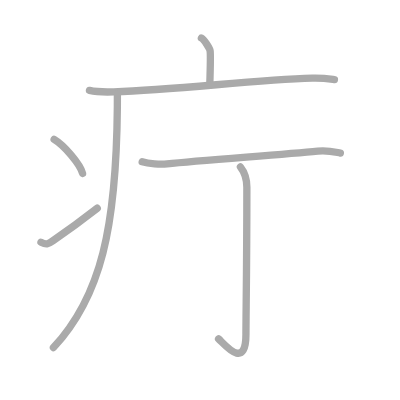
t = 0.00 s
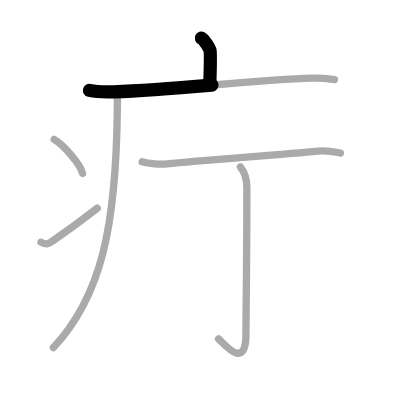
t = 1.50 s
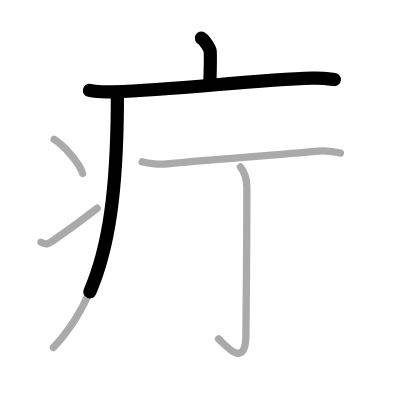
t = 2.75 s
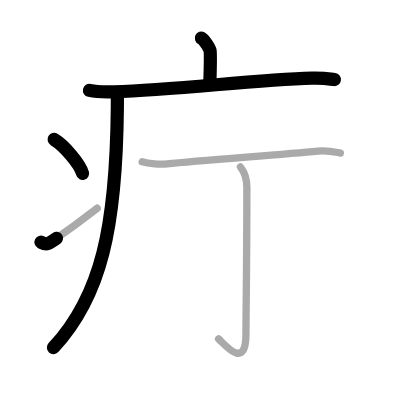
t = 4.25 s
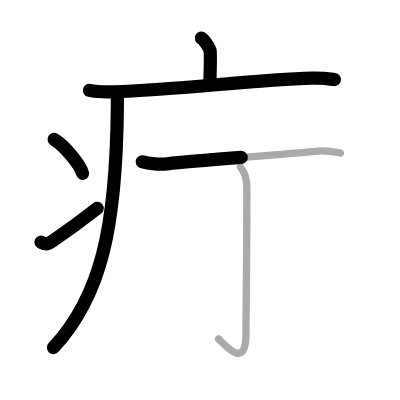
t = 5.50 s
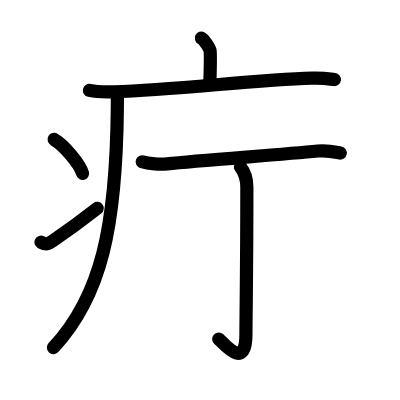
t = 7.00 s

The animated SVG that drew these frames (rendered in a browser with its animation timeline set to each time). Animation: 7 SMIL elements (animate=7); one cycle of 7.00 s.

<?xml version="1.0" standalone="no"?>
<!DOCTYPE svg PUBLIC "-//W3C//DTD SVG 1.1//EN"   "http://www.w3.org/Graphics/SVG/1.1/DTD/svg11.dtd">
<svg width="400px" height="400px"  version="1.1" xmlns="http://www.w3.org/2000/svg">
  <defs>
    <marker id="Triangle" viewBox="0 0 10 10" refX="0" refY="5" markerUnits="strokeWidth" markerWidth="3" style="stroke-opacity:0%;fill:#aaaaaa;" markerHeight="2" orient="auto">
      <path d="M 0 0 L 10 5 L 0 10 z" />
    </marker>
    
    <marker id="Arrow" viewBox="0 0 10 10" refX="5" refY="5" markerUnits="strokeWidth" markerWidth="1.8" style="stroke-opacity:0%;fill:#770000;" markerHeight="2" orient="auto">
      <path d="M 0 4 L 6 4 L 4 1 L 10 5 L 4 9 L 6 6 L 0 6 z" />
        <circle cx="5" cy="5" r="5" />
      </marker>
    
    <marker id="TriangleRed" viewBox="0 0 10 10" refX="0" refY="5" markerUnits="strokeWidth" markerWidth="3" style="stroke-opacity:0%;fill:#CC0000;" markerHeight="2" orient="auto">
      <path d="M 0 0 L 10 5 L 0 10 z" />
    </marker>
    
    <marker id="ArrowRed" viewBox="0 0 10 10" refX="5" refY="5" markerUnits="strokeWidth" markerWidth="1.8" style="stroke-opacity:0%;fill:#CC0000;" markerHeight="2" orient="auto">
      <path d="M 0 4 L 6 4 L 4 1 L 10 5 L 4 9 L 6 6 L 0 6 z" />
        <circle cx="5" cy="5" r="5" />
      </marker>
    
  </defs>
  
  <path style="fill:#ffffff; fill-opacity:100%; fill-rule:evenodd; stroke-width:0;" d="M 0 0 L 400px 0 L 400px 400px L 0 400px L 0 0" />

  <g transform="scale(3.6697247706422 3.6697247706422)">
<path style="fill:none; fill-opacity:0%; fill-rule:evenodd; stroke:#aaaaaa; stroke-opacity:100%; stroke-width: 1.5pt; stroke-linejoin:round; stroke-linecap:round;" d="M54.88 10.38c0.71 0.36 2.23 2.72 2.37 3.44c0.14 0.73 0.07 4.39-0.07 8.92"></path>
<path style="fill:none; fill-opacity:0%; fill-rule:evenodd; stroke:#aaaaaa; stroke-opacity:100%; stroke-width: 1.5pt; stroke-linejoin:round; stroke-linecap:round;" d="M24.38 24.64c1.73 0.39 4.89 0.45 6.61 0.39c17.95-0.65 38.12-3.24 54.1-3.74c2.87-0.09 4.6 0.19 6.04 0.38"></path>
<path style="fill:none; fill-opacity:0%; fill-rule:evenodd; stroke:#aaaaaa; stroke-opacity:100%; stroke-width: 1.5pt; stroke-linejoin:round; stroke-linecap:round;" d="M31.99 25.5c0 1.18 0 2.35-0.01 3.5c-0.27 32.91-4.43 51.74-17.42 65.72"></path>
<path style="fill:none; fill-opacity:0%; fill-rule:evenodd; stroke:#aaaaaa; stroke-opacity:100%; stroke-width: 1.5pt; stroke-linejoin:round; stroke-linecap:round;" d="M14.75 38c2.74 1.63 7.07 6.71 7.75 9.25"></path>
<path style="fill:none; fill-opacity:0%; fill-rule:evenodd; stroke:#aaaaaa; stroke-opacity:100%; stroke-width: 1.5pt; stroke-linejoin:round; stroke-linecap:round;" d="M11.17 66.01c1.46 0.72 1.91 0.51 3.2-0.37c5.2-3.55 8.2-5.82 12.13-8.89"></path>
<path style="fill:none; fill-opacity:0%; fill-rule:evenodd; stroke:#aaaaaa; stroke-opacity:100%; stroke-width: 1.5pt; stroke-linejoin:round; stroke-linecap:round;" d="M38.75 44.08c1.76 0.56 5 0.75 6.76 0.56c9.48-0.99 31-2.49 41.07-3.48c2.92-0.29 4.7 0.27 6.17 0.55"></path>
<path style="fill:none; fill-opacity:0%; fill-rule:evenodd; stroke:#aaaaaa; stroke-opacity:100%; stroke-width: 1.5pt; stroke-linejoin:round; stroke-linecap:round;" d="M65.52 45.49c0.73 0.92 1.75 2.5 1.75 5.56c0 21.45-0.25 35.05-0.25 40.05c0 10.15-6.06 2.43-7.46 1.25"></path>

<path style="fill:none; fill-opacity:0%; fill-rule:evenodd; stroke:#000000; stroke-opacity:100%; stroke-width: 2.7pt; stroke-linejoin:round; stroke-linecap:round;" d="M54.88 10.38c0.71 0.36 2.23 2.72 2.37 3.44c0.14 0.73 0.07 4.39-0.07 8.92" pathLength="100" stroke-dashoffset="100" stroke-dasharray="100 105"><animate id="dashAnim1" attributeName="stroke-dashoffset" from="100" to="0" dur="1s" calcMode="linear" fill="freeze"/></path>
<path style="fill:none; fill-opacity:0%; fill-rule:evenodd; stroke:#000000; stroke-opacity:100%; stroke-width: 2.7pt; stroke-linejoin:round; stroke-linecap:round;" d="M24.38 24.64c1.73 0.39 4.89 0.45 6.61 0.39c17.95-0.65 38.12-3.24 54.1-3.74c2.87-0.09 4.6 0.19 6.04 0.38" pathLength="100" stroke-dashoffset="100" stroke-dasharray="100 105"><animate id="dashAnim2" attributeName="stroke-dashoffset" from="100" to="0" dur="1s" calcMode="linear" begin="dashAnim1.end" fill="freeze"/></path>
<path style="fill:none; fill-opacity:0%; fill-rule:evenodd; stroke:#000000; stroke-opacity:100%; stroke-width: 2.7pt; stroke-linejoin:round; stroke-linecap:round;" d="M31.99 25.5c0 1.18 0 2.35-0.01 3.5c-0.27 32.91-4.43 51.74-17.42 65.72" pathLength="100" stroke-dashoffset="100" stroke-dasharray="100 105"><animate id="dashAnim3" attributeName="stroke-dashoffset" from="100" to="0" dur="1s" calcMode="linear" begin="dashAnim2.end" fill="freeze"/></path>
<path style="fill:none; fill-opacity:0%; fill-rule:evenodd; stroke:#000000; stroke-opacity:100%; stroke-width: 2.7pt; stroke-linejoin:round; stroke-linecap:round;" d="M14.75 38c2.74 1.63 7.07 6.71 7.75 9.25" pathLength="100" stroke-dashoffset="100" stroke-dasharray="100 105"><animate id="dashAnim4" attributeName="stroke-dashoffset" from="100" to="0" dur="1s" calcMode="linear" begin="dashAnim3.end" fill="freeze"/></path>
<path style="fill:none; fill-opacity:0%; fill-rule:evenodd; stroke:#000000; stroke-opacity:100%; stroke-width: 2.7pt; stroke-linejoin:round; stroke-linecap:round;" d="M11.17 66.01c1.46 0.72 1.91 0.51 3.2-0.37c5.2-3.55 8.2-5.82 12.13-8.89" pathLength="100" stroke-dashoffset="100" stroke-dasharray="100 105"><animate id="dashAnim5" attributeName="stroke-dashoffset" from="100" to="0" dur="1s" calcMode="linear" begin="dashAnim4.end" fill="freeze"/></path>
<path style="fill:none; fill-opacity:0%; fill-rule:evenodd; stroke:#000000; stroke-opacity:100%; stroke-width: 2.7pt; stroke-linejoin:round; stroke-linecap:round;" d="M38.75 44.08c1.76 0.56 5 0.75 6.76 0.56c9.48-0.99 31-2.49 41.07-3.48c2.92-0.29 4.7 0.27 6.17 0.55" pathLength="100" stroke-dashoffset="100" stroke-dasharray="100 105"><animate id="dashAnim6" attributeName="stroke-dashoffset" from="100" to="0" dur="1s" calcMode="linear" begin="dashAnim5.end" fill="freeze"/></path>
<path style="fill:none; fill-opacity:0%; fill-rule:evenodd; stroke:#000000; stroke-opacity:100%; stroke-width: 2.7pt; stroke-linejoin:round; stroke-linecap:round;" d="M65.52 45.49c0.73 0.92 1.75 2.5 1.75 5.56c0 21.45-0.25 35.05-0.25 40.05c0 10.15-6.06 2.43-7.46 1.25" pathLength="100" stroke-dashoffset="100" stroke-dasharray="100 105"><animate id="dashAnim7" attributeName="stroke-dashoffset" from="100" to="0" dur="1s" calcMode="linear" begin="dashAnim6.end" fill="freeze"/></path>

</g>

</svg>  
          
